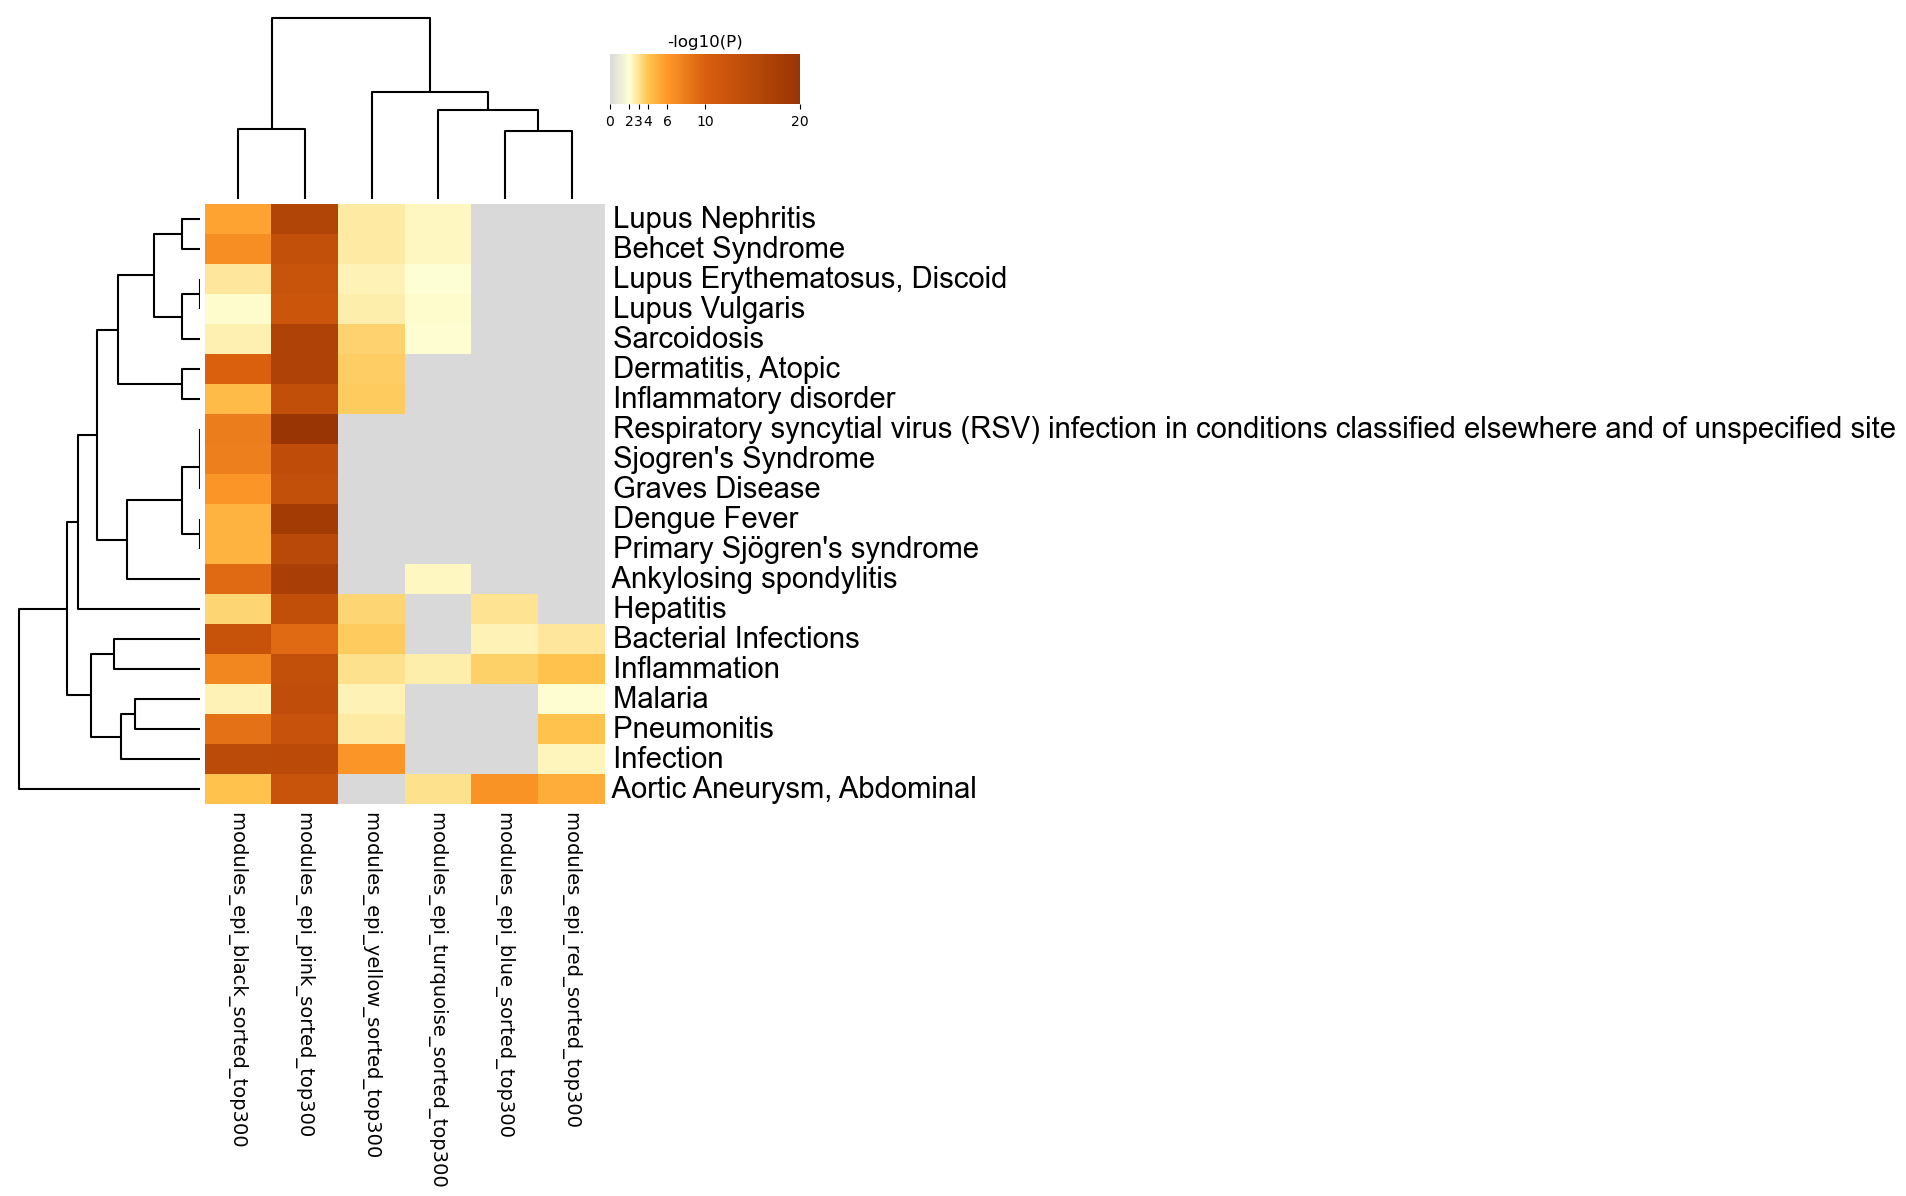

Source data for this figure (header and first rows):
GO, Description, _LogP_modules_epi_black_sorted_top300, _LogP_modules_epi_blue_sorted_top300, _LogP_modules_epi_pink_sorted_top300, _LogP_modules_epi_red_sorted_top300, _LogP_modules_epi_turquoise_sorted_top30…, _LogP_modules_epi_yellow_sorted_top300
C0024143, Lupus Nephritis, -5.48, 0.0, -16.1, 0.0, -2.33, -2.78
C0004943, Behcet Syndrome, -6.757, 0.0, -13.54, 0.0, -2.336, -2.787
C0024138, Lupus Erythematosus, Discoid, -2.876, 0.0, -12.5, 0.0, -2.023, -2.434
C0024131, Lupus Vulgaris, -2.18, 0.0, -12.22, 0.0, -2.18, -2.611
C0036202, Sarcoidosis, -2.531, 0.0, -16.67, 0.0, -2.068, -3.567
C0011615, Dermatitis, Atopic, -9.918, 0.0, -16.56, 0.0, 0.0, -3.697
C1290884, Inflammatory disorder, -4.389, 0.0, -13.59, 0.0, 0.0, -3.797
C0375023, Respiratory syncytial virus (RSV) infect…, -7.963, 0.0, -19.85, 0.0, 0.0, 0.0
C1527336, Sjogren's Syndrome, -7.742, 0.0, -14.01, 0.0, 0.0, 0.0
C0018213, Graves Disease, -6.323, 0.0, -13.44, 0.0, 0.0, 0.0
C0011311, Dengue Fever, -4.782, 0.0, -18.33, 0.0, 0.0, 0.0
C0151449, Primary Sjögren's syndrome, -4.793, 0.0, -14.94, 0.0, 0.0, 0.0
C0038013, Ankylosing spondylitis, -9.16, 0.0, -17.38, 0.0, -2.29, 0.0
C0019158, Hepatitis, -3.483, -3.046, -13.65, 0.0, 0.0, -3.483
C0004623, Bacterial Infections, -12.8, -2.457, -9.185, -2.868, 0.0, -3.8
C0021368, Inflammation, -7.263, -3.597, -13.48, -4.128, -2.586, -3.068
C0024530, Malaria, -2.437, 0.0, -13.9, -2.057, 0.0, -2.437
C3714636, Pneumonitis, -8.695, 0.0, -12.93, -4.121, 0.0, -2.768
C3714514, Infection, -14.6, 0.0, -14.64, -2.412, 0.0, -6.256
C0162871, Aortic Aneurysm, Abdominal, -4.068, -6.347, -12.65, -5.148, -3.091, 0.0
